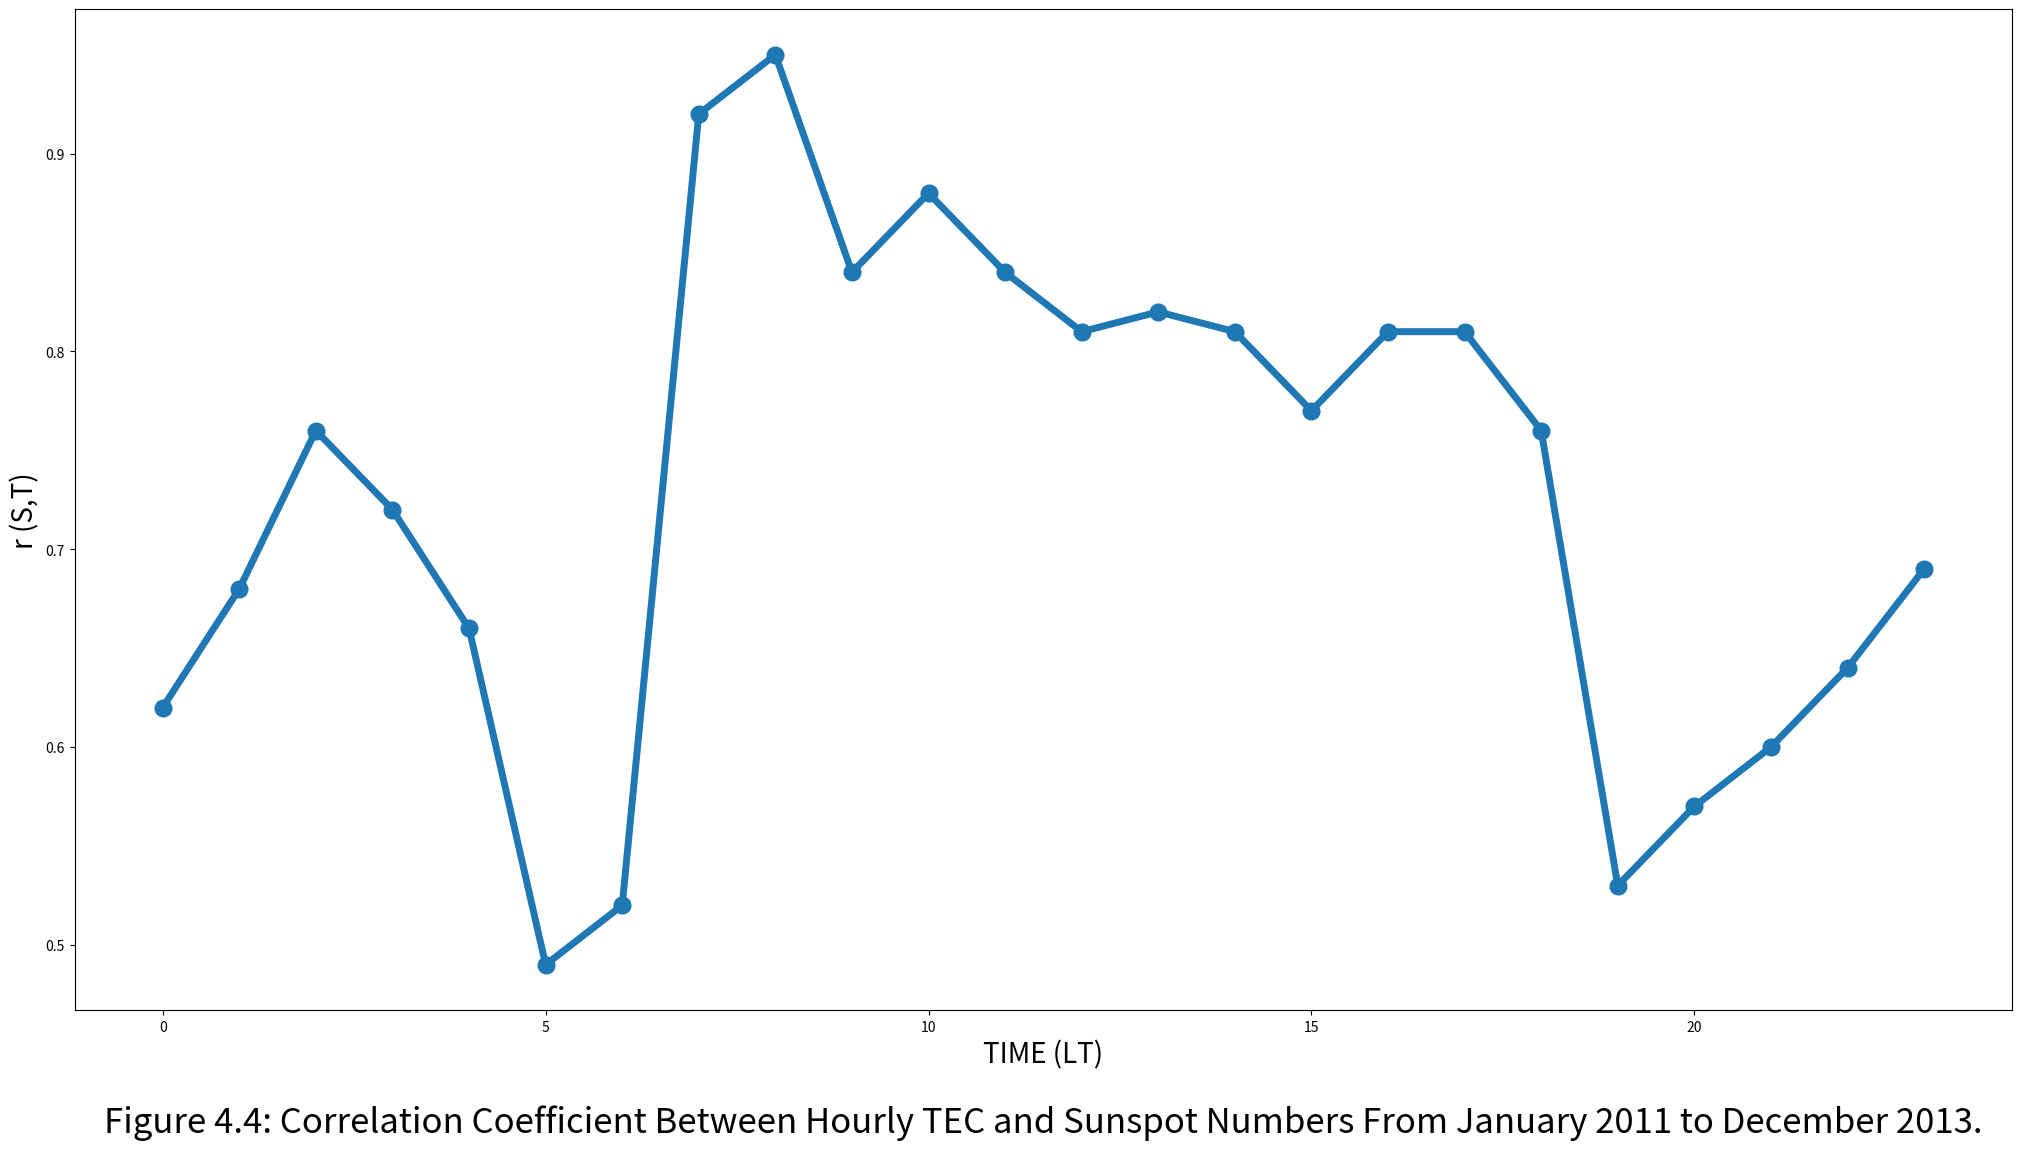

Write Python code to recreate this figure.
import matplotlib.pyplot as plt

plt.rcParams["figure.figsize"] = (25, 13 ) 

plt.title("Figure 4.4: Correlation Coefficient Between Hourly TEC and Sunspot Numbers From January 2011 to December 2013.", y=-0.13, x=0.5 , fontsize=25)

x = [0, 1, 2, 3, 4, 5, 6, 7, 8, 9, 10, 11, 12, 13, 14, 15, 16, 17, 18, 19, 20, 21, 22, 23]

y = [0.62, 0.68, 0.76, 0.72, 0.66, 0.49, 0.52, 0.92, 0.95, 0.84, 0.88, 0.84, 0.81, 0.82, 0.81, 0.77, 0.81, 0.81, 0.76, 0.53, 0.57, 0.60, 0.64, 0.69]

plt.plot(x, y,  marker="o", linewidth=5, markersize=12)
plt.xlabel("TIME (LT)", fontsize=20)
plt.ylabel("r (S,T)", fontsize=20)

plt.savefig("fig_6")
plt.show()